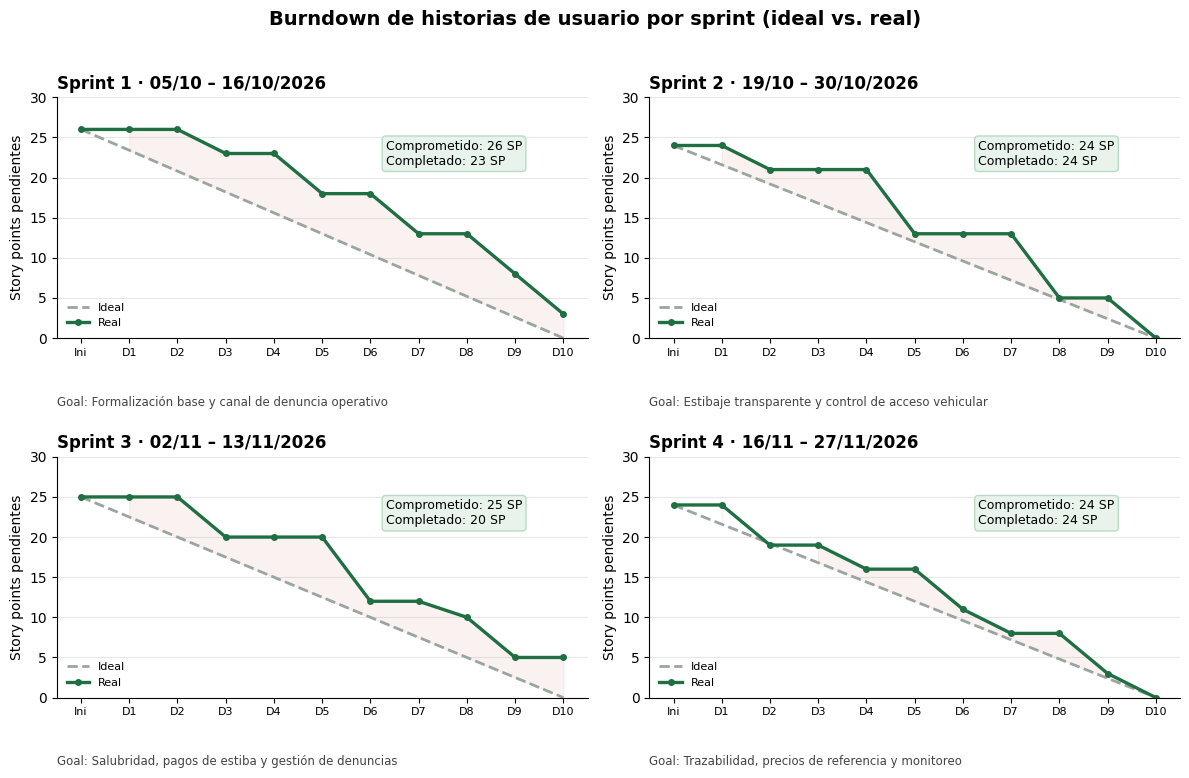

This chart was generated by the following Python code: (Note: this script raises an exception after producing the figure.)
import matplotlib
matplotlib.use("Agg")
import matplotlib.pyplot as plt
import matplotlib.dates as mdates
from matplotlib.patches import FancyBboxPatch
from datetime import date, timedelta
import numpy as np

OUT = "/home/claude/pfc3/docs/img/"
plt.rcParams.update({"font.family": "DejaVu Sans", "font.size": 10, "axes.spines.top": False, "axes.spines.right": False})
VERDE, GRIS, ROJO, AZUL, AMBAR = "#1f6f43", "#9aa5a0", "#b3261e", "#2f5d8a", "#c98a1a"

def dias_habiles(inicio, n=10):
    d, out = inicio, []
    while len(out) < n:
        if d.weekday() < 5: out.append(d)
        d += timedelta(days=1)
    return out

# ---- Datos de sprints (coinciden con Jira MORD) ----
SPRINTS = [
    dict(n=1, ini=date(2026,10,5), goal="Formalización base y canal de denuncia operativo",
         hu=[("HU01",5,"MORD-10",True),("HU02",3,"MORD-11",True),("HU03",5,"MORD-12",True),("HU05",5,"MORD-14",True),("HU15",5,"MORD-24",True),("HU04",3,"MORD-13",False)],
         real=[26,26,26,23,23,18,18,13,13,8,3]),
    dict(n=2, ini=date(2026,10,19), goal="Estibaje transparente y control de acceso vehicular",
         hu=[("HU04",3,"MORD-13",True),("HU06",8,"MORD-15",True),("HU09",8,"MORD-18",True),("HU10",5,"MORD-19",True)],
         real=[24,24,21,21,21,13,13,13,5,5,0]),
    dict(n=3, ini=date(2026,11,2), goal="Salubridad, pagos de estiba y gestión de denuncias",
         hu=[("HU12",5,"MORD-21",True),("HU16",5,"MORD-25",True),("HU07",8,"MORD-16",True),("HU17",2,"MORD-26",True),("HU13",5,"MORD-22",False)],
         real=[25,25,25,20,20,20,12,12,10,5,5]),
    dict(n=4, ini=date(2026,11,16), goal="Trazabilidad, precios de referencia y monitoreo",
         hu=[("HU13",5,"MORD-22",True),("HU11",5,"MORD-20",True),("HU18",3,"MORD-27",True),("HU19",5,"MORD-28",True),("HU14",3,"MORD-23",True),("HU08",3,"MORD-17",True)],
         real=[24,24,19,19,16,16,11,8,8,3,0]),
]
for s in SPRINTS:
    s["plan"] = sum(p for _,p,_,_ in s["hu"]); s["hecho"] = sum(p for _,p,_,ok in s["hu"] if ok)
    s["dias"] = dias_habiles(s["ini"]); s["fin"] = s["dias"][-1]

# ---- 1. Burndown por sprint ----
fig, axs = plt.subplots(2, 2, figsize=(12, 8))
for ax, s in zip(axs.flat, SPRINTS):
    x = list(range(11)); ideal = np.linspace(s["plan"], 0, 11)
    ax.plot(x, ideal, "--", color=GRIS, lw=2, label="Ideal")
    ax.plot(x, s["real"], "-o", color=VERDE, lw=2.4, ms=4, label="Real")
    ax.fill_between(x, s["real"], ideal, where=np.array(s["real"])>ideal, color=ROJO, alpha=.06)
    ax.set_title(f"Sprint {s['n']} · {s['ini']:%d/%m} – {s['fin']:%d/%m/%Y}", fontweight="bold", loc="left")
    ax.text(0, -0.28, f"Goal: {s['goal']}", transform=ax.transAxes, fontsize=8.5, color="#444")
    ax.set_xticks(x); ax.set_xticklabels(["Ini"]+[f"D{i}" for i in range(1,11)], fontsize=8)
    ax.set_ylabel("Story points pendientes"); ax.set_ylim(0, 30); ax.grid(axis="y", alpha=.3)
    ax.annotate(f"Comprometido: {s['plan']} SP\nCompletado: {s['hecho']} SP", xy=(.62,.72), xycoords="axes fraction", fontsize=9,
                bbox=dict(boxstyle="round", fc="#e8f3ec", ec="#b9dbc6"))
    ax.legend(loc="lower left", fontsize=8, frameon=False)
fig.suptitle("Burndown de historias de usuario por sprint (ideal vs. real)", fontsize=14, fontweight="bold")
fig.tight_layout(rect=(0,0,1,.96)); fig.savefig(OUT+"burndown_sprints.png", dpi=150); plt.close(fig)

# ---- 2. Release burndown + velocidad ----
TOTAL = 99  # backlog comprometido para la release (sin HU21 Won't, 13 SP)
rest = [TOTAL]
for s in SPRINTS: rest.append(rest[-1]-s["hecho"])
fig, (a1, a2) = plt.subplots(1, 2, figsize=(12, 4.6))
a1.plot(range(5), np.linspace(TOTAL, 0, 5), "--", color=GRIS, lw=2, label="Ideal")
a1.plot(range(5), rest, "-o", color=VERDE, lw=2.5, label="Real")
for i,v in enumerate(rest): a1.annotate(str(v), (i, v), textcoords="offset points", xytext=(0,8), ha="center", fontsize=9)
a1.set_xticks(range(5)); a1.set_xticklabels(["Inicio","S1","S2","S3","S4"]); a1.set_ylabel("SP pendientes")
a1.set_title("Release burndown (99 SP comprometidos)", fontweight="bold", loc="left"); a1.legend(frameon=False); a1.grid(axis="y", alpha=.3)
a1.text(4, rest[-1]+10, "8 SP restantes:\nHU20 Dashboard (Could)\n→ Release 2", ha="center", fontsize=8.5, color=ROJO)
xs = np.arange(4); w = .38
a2.bar(xs-w/2, [s["plan"] for s in SPRINTS], w, color="#cfe5d7", label="Comprometido")
a2.bar(xs+w/2, [s["hecho"] for s in SPRINTS], w, color=VERDE, label="Completado (velocidad)")
for i,s in enumerate(SPRINTS):
    a2.text(i-w/2, s["plan"]+.4, s["plan"], ha="center", fontsize=9); a2.text(i+w/2, s["hecho"]+.4, s["hecho"], ha="center", fontsize=9, fontweight="bold")
vel = np.mean([s["hecho"] for s in SPRINTS]); a2.axhline(vel, color=AMBAR, ls=":", lw=2); a2.text(3.45, vel+.6, f"Promedio {vel:.2f} SP", color=AMBAR, ha="right", fontsize=9)
a2.set_xticks(xs); a2.set_xticklabels([f"Sprint {s['n']}" for s in SPRINTS]); a2.set_ylim(0, 31); a2.set_ylabel("Story points")
a2.set_title("Velocidad del equipo", fontweight="bold", loc="left"); a2.legend(frameon=False, fontsize=8, loc="lower left")
fig.tight_layout(); fig.savefig(OUT+"release_burndown_velocidad.png", dpi=150); plt.close(fig)

# ---- 3. Gantt ----
hu_info = {}  # HU -> (inicio, fin, sprint)
for s in SPRINTS:
    for i,(hu,sp,key,ok) in enumerate(s["hu"]):
        if not ok: continue
        prev = hu_info.get(hu)
        ini = prev[0] if prev else s["ini"] + timedelta(days=min(i,3))
        dur = {2:3,3:4,5:6,8:10}[sp]
        fin = min(s["fin"], (s["ini"] if not prev else s["ini"]) + timedelta(days=min(i,3)+dur))
        hu_info[hu] = (ini, fin, s["n"], key)
EPICAS = [("E1 Formalización (MORD-4)",["HU01","HU02","HU03","HU04"]),("E2 Estibaje (MORD-5)",["HU05","HU06","HU07","HU08"]),
          ("E3 Ingreso vehicular (MORD-6)",["HU09","HU10","HU11"]),("E4 Salubridad (MORD-7)",["HU12","HU13","HU14"]),
          ("E5 Denuncias (MORD-8)",["HU15","HU16","HU17"]),("E6 Precios y analítica (MORD-9)",["HU18","HU19"])]
NOMBRES = {"HU01":"Registro comerciante","HU02":"Aprobar solicitudes","HU03":"Asignar puesto","HU04":"Licencia QR","HU05":"Registro estibador",
 "HU06":"Estiba rotativa","HU07":"Pago digital estiba","HU08":"Historial estiba","HU09":"Reserva de turno","HU10":"Acceso por QR","HU11":"Ocupación andenes",
 "HU12":"Inspecciones","HU13":"Lotes de ingreso","HU14":"Estado sanitario","HU15":"Denuncia anónima","HU16":"Gestión denuncias","HU17":"Seguimiento denuncia",
 "HU18":"Publicar precios","HU19":"Precios referencia"}
filas = []
for ep, hus in EPICAS:
    ini = min(hu_info[h][0] for h in hus); fin = max(hu_info[h][1] for h in hus); filas.append(("ep", ep, ini, fin))
    for h in hus: filas.append(("hu", f"{h} {NOMBRES[h]}", hu_info[h][0], hu_info[h][1], h))
fig, ax = plt.subplots(figsize=(13, 10.5))
COLS = {1:"#6aa984",2:"#4f8bbd",3:"#c98a1a",4:"#8c6bb1"}
y = len(filas); ypos = {}
for f in filas:
    y -= 1
    if f[0] == "ep":
        ax.barh(y, (f[3]-f[2]).days+1, left=mdates.date2num(f[2]), height=.35, color="#1d2420")
        ax.text(mdates.date2num(f[2])-0.5, y, f[1], ha="right", va="center", fontsize=9.5, fontweight="bold")
    else:
        sp = hu_info[f[4]][2]
        ax.barh(y, (f[3]-f[2]).days+1, left=mdates.date2num(f[2]), height=.6, color=COLS[sp])
        ax.text(mdates.date2num(f[2])-0.5, y, f[1], ha="right", va="center", fontsize=8.5); ypos[f[4]] = (y, f[2], f[3])
DEPS = [("HU01","HU02"),("HU02","HU03"),("HU03","HU04"),("HU05","HU06"),("HU06","HU07"),("HU07","HU08"),("HU09","HU10"),("HU10","HU11"),
        ("HU12","HU14"),("HU13","HU14"),("HU15","HU16"),("HU16","HU17"),("HU18","HU19")]
for a,b in DEPS:
    ya, _, fa = ypos[a]; yb, ib, _ = ypos[b]
    ax.annotate("", xy=(mdates.date2num(ib), yb+.25), xytext=(mdates.date2num(fa)+1, ya-.25),
                arrowprops=dict(arrowstyle="->", color="#555", lw=.9, connectionstyle="arc3,rad=-0.25"))
HITOS = [(s["fin"], f"Review S{s['n']}") for s in SPRINTS] + [(date(2026,11,30), "Release 1.0\n(producción)")]
for d, t in HITOS:
    xd = mdates.date2num(d)+1; ax.axvline(xd, color=ROJO, ls=":", lw=1)
    ax.plot(xd, len(filas)-.2, marker="D", color=ROJO, ms=8, clip_on=False); ax.text(xd + (1.2 if "Release" in t else -0.6), len(filas)+.4, t, ha="left" if "Release" in t else "center", fontsize=8, color=ROJO)
for s in SPRINTS:
    ax.axvspan(mdates.date2num(s["ini"]), mdates.date2num(s["fin"])+1, color=COLS[s["n"]], alpha=.06)
ax.xaxis.set_major_locator(mdates.WeekdayLocator(byweekday=0)); ax.xaxis.set_major_formatter(mdates.DateFormatter("%d/%m"))
ax.set_yticks([]); ax.set_ylim(-1, len(filas)+1.4); ax.grid(axis="x", alpha=.3)
from matplotlib.patches import Patch
ax.legend(handles=[Patch(color=COLS[i], label=f"Sprint {i}") for i in range(1,5)]+[Patch(color="#1d2420", label="Épica"),
          plt.Line2D([],[],marker="D",color=ROJO,ls="",label="Hito")], loc="lower left", fontsize=8.5)
ax.set_title("Diagrama de Gantt · Release 1.0 MercaOrden (05/10 – 30/11/2026)", fontsize=13, fontweight="bold", pad=34)
ax.set_xlim(mdates.date2num(date(2026,10,1)), mdates.date2num(date(2026,12,6)))
fig.subplots_adjust(left=.27, right=.98, top=.9, bottom=.05); fig.savefig(OUT+"gantt.png", dpi=150); plt.close(fig)

# ---- 4. Tablero Kanban (snapshot Sprint 4, día 6) + flujo por sprint ----
fig = plt.figure(figsize=(13, 7.2)); ax = fig.add_axes([0,0,1,1]); ax.set_xlim(0,100); ax.set_ylim(0,60); ax.axis("off")
ax.text(2, 57, "Tablero Kanban · Sprint 4 (día 6 · 23/11/2026) · Jira MORD", fontsize=14, fontweight="bold")
cols = [("TO DO","sin límite",["MORD-28 HU19 Precios de referencia · 5","MORD-23 HU14 Estado sanitario · 3"]),
        ("IN PROGRESS","WIP ≤ 3",["MORD-20 HU11 Ocupación de andenes · 5","MORD-27 HU18 Publicar precios · 3","MORD-17 HU08 Historial estiba · 3"]),
        ("IN REVIEW","WIP ≤ 2",["MORD-22 HU13 Lotes de ingreso · 5"]),
        ("DONE","",["(S1–S3) 67 SP cerrados","MORD-22 → pendiente QA"][:1])]
for i,(t,wip,cards) in enumerate(cols):
    x = 2+i*24.5
    ax.add_patch(FancyBboxPatch((x,3),23,50, boxstyle="round,pad=0.3", fc="#f1f4f2", ec="#d7e0da"))
    ax.text(x+1, 50.2, t, fontsize=11, fontweight="bold"); ax.text(x+22, 50.2, f"{len(cards) if i<3 else ''}  {wip}", fontsize=9, ha="right", color=ROJO if wip else GRIS)
    for j,c in enumerate(cards):
        yy = 43-j*8.5
        ax.add_patch(FancyBboxPatch((x+1,yy),21,7, boxstyle="round,pad=0.2", fc="white", ec=[VERDE,AZUL,AMBAR,GRIS][i], lw=1.6))
        key, rest_ = c.split(" ",1) if c.startswith("MORD") else ("", c)
        ax.text(x+2, yy+4.6, key, fontsize=8.5, color=[VERDE,AZUL,AMBAR,GRIS][i], fontweight="bold"); ax.text(x+2, yy+1.8, rest_, fontsize=8.3)
ax.text(2,0.5,"Políticas: una HU pasa a IN REVIEW con PR abierto y pipeline en verde; a DONE con PR aprobado, merge a main y criterios de aceptación verificados (DoD).", fontsize=8.5, color="#444")
fig.savefig(OUT+"kanban_tablero.png", dpi=150); plt.close(fig)

# Flujo acumulado (CFD) por sprint — evidencia del flujo de historias
fig, axs = plt.subplots(1, 4, figsize=(15, 3.8), sharey=False)
rng = np.random.default_rng(7)
for ax, s in zip(axs, SPRINTS):
    n = len(s["hu"]); done = np.array([sum(1 for _ in range(0)) for _ in range(11)], float)
    total_done = sum(1 for *_,ok in s["hu"] if ok)
    done = np.round(np.interp(range(11), [0,3,6,9,10], [0, total_done*.2, total_done*.45, total_done*.8, total_done])).astype(int)
    review = np.clip(np.round(np.interp(range(11), [0,2,5,8,10],[0,1,2,1,0])),0,2).astype(int)
    prog = np.clip(np.round(np.interp(range(11),[0,1,4,7,10],[2,3,3,2,n-total_done])),0,3).astype(int)
    review = np.minimum(review, n-done); prog = np.minimum(prog, n-done-review); todo = n-done-review-prog
    x = range(11)
    ax.stackplot(x, done, review, prog, todo, colors=[VERDE, AMBAR, AZUL, "#d9dfdb"], labels=["Done","In Review (WIP 2)","In Progress (WIP 3)","To Do"])
    ax.set_title(f"Sprint {s['n']}", fontweight="bold", loc="left"); ax.set_xticks([0,5,10]); ax.set_xticklabels(["D0","D5","D10"])
    ax.set_ylim(0, n); ax.set_ylabel("N.º de HU" if s["n"]==1 else "")
axs[-1].legend(loc="upper left", bbox_to_anchor=(1.02,1), fontsize=8, frameon=False)
fig.suptitle("Diagrama de flujo acumulado por sprint (To Do → In Progress → In Review → Done)", fontweight="bold")
fig.tight_layout(); fig.savefig(OUT+"kanban_flujo_sprints.png", dpi=150); plt.close(fig)
print({s["n"]:(s["plan"],s["hecho"]) for s in SPRINTS}, rest)
